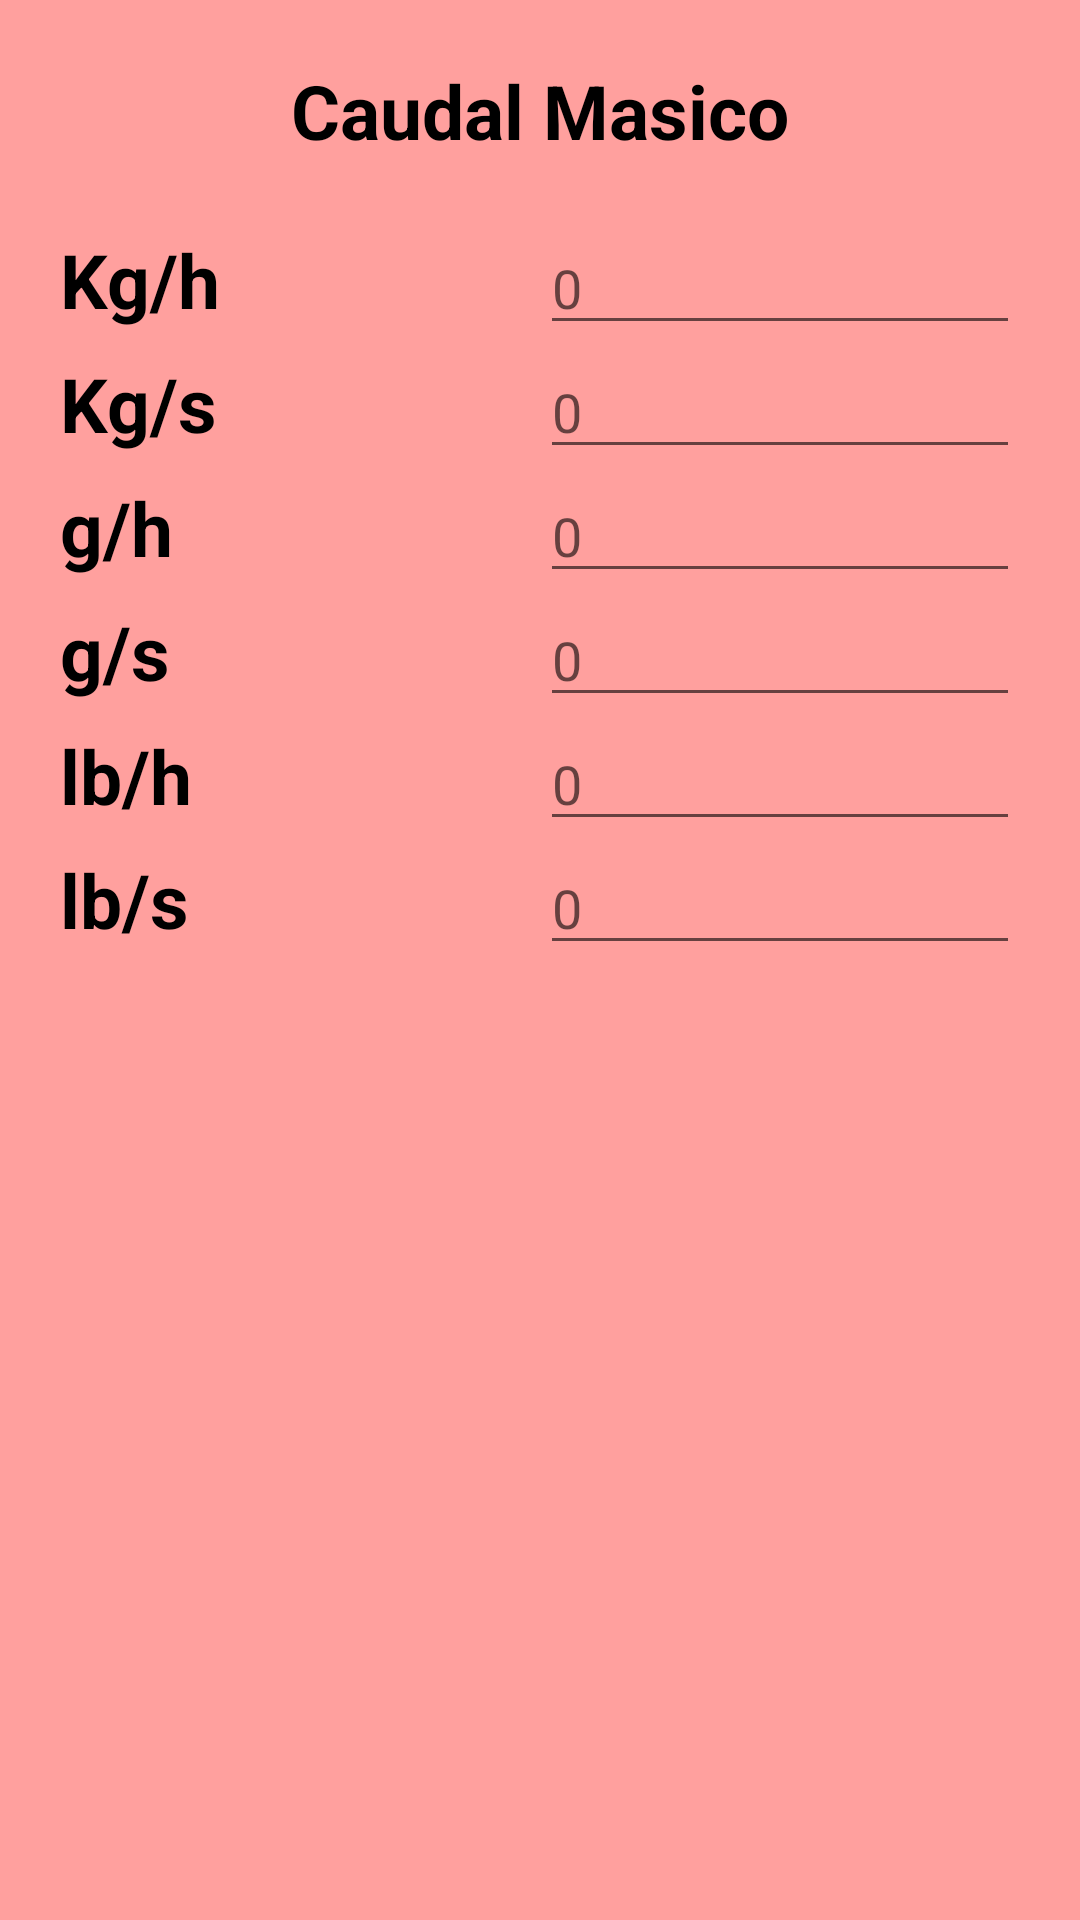

Android layout source for this screen:
<!-- AndroidManifest.xml: application theme AppTheme -->
<!-- res/layout/activity_caudal_masico.xml -->
<LinearLayout xmlns:android="http://schemas.android.com/apk/res/android"
    xmlns:tools="http://schemas.android.com/tools"
    android:layout_width="match_parent"
    android:layout_height="match_parent"
    android:orientation="vertical"
    android:padding="20dp"
    android:background="@color/rojoClaro">

    <ScrollView
        android:layout_width="match_parent"
        android:layout_height="wrap_content">

        <LinearLayout
            android:layout_width="match_parent"
            android:layout_height="wrap_content"
            android:orientation="vertical">

            <TextView
                android:layout_width="match_parent"
                android:layout_height="wrap_content"
                android:layout_weight="1"
                android:text="Caudal Masico"
                android:textSize="25sp"
                android:textStyle="bold"
                android:textColor="@android:color/black"
                android:gravity="center"
                android:layout_marginBottom="20dp"/>

            <LinearLayout
                android:layout_width="match_parent"
                android:layout_height="wrap_content"
                android:orientation="horizontal">

                <TextView
                    android:layout_width="0dp"
                    android:layout_height="wrap_content"
                    android:layout_weight="1"
                    android:text="Kg/h"
                    android:textSize="25sp"
                    android:textStyle="bold"
                    android:textColor="@android:color/black"/>

                <EditText
                    android:id="@+id/editKgH"
                    android:layout_width="0dp"
                    android:layout_height="wrap_content"
                    android:layout_weight="1"
                    android:hint="0"
                    android:text=""
                    android:maxLength="10"
                    android:numeric="decimal"
                    android:inputType="number|numberDecimal|numberSigned"/>

            </LinearLayout>

            <LinearLayout
                android:layout_width="match_parent"
                android:layout_height="wrap_content"
                android:orientation="horizontal">

                <TextView
                    android:layout_width="0dp"
                    android:layout_height="wrap_content"
                    android:layout_weight="1"
                    android:text="Kg/s"
                    android:textSize="25sp"
                    android:textStyle="bold"
                    android:textColor="@android:color/black"/>

                <EditText
                    android:id="@+id/editKgS"
                    android:layout_width="0dp"
                    android:layout_height="wrap_content"
                    android:layout_weight="1"
                    android:hint="0"
                    android:maxLength="10"
                    android:numeric="decimal"
                    android:inputType="number|numberDecimal|numberSigned"/>

            </LinearLayout>

            <LinearLayout
                android:layout_width="match_parent"
                android:layout_height="wrap_content"
                android:orientation="horizontal">

                <TextView
                    android:layout_width="0dp"
                    android:layout_height="wrap_content"
                    android:layout_weight="1"
                    android:text="g/h"
                    android:textSize="25sp"
                    android:textStyle="bold"
                    android:textColor="@android:color/black"/>

                <EditText
                    android:id="@+id/editGH"
                    android:layout_width="0dp"
                    android:layout_height="wrap_content"
                    android:layout_weight="1"
                    android:hint="0"
                    android:maxLength="10"
                    android:numeric="decimal"
                    android:inputType="number|numberDecimal|numberSigned"/>

            </LinearLayout>

            <LinearLayout
                android:layout_width="match_parent"
                android:layout_height="wrap_content"
                android:orientation="horizontal">

                <TextView
                    android:layout_width="0dp"
                    android:layout_height="wrap_content"
                    android:layout_weight="1"
                    android:text="g/s"
                    android:textSize="25sp"
                    android:textStyle="bold"
                    android:textColor="@android:color/black"/>

                <EditText
                    android:id="@+id/editGS"
                    android:layout_width="0dp"
                    android:layout_height="wrap_content"
                    android:layout_weight="1"
                    android:hint="0"
                    android:maxLength="10"
                    android:numeric="decimal"
                    android:inputType="number|numberDecimal|numberSigned"/>

            </LinearLayout>

            <LinearLayout
                android:layout_width="match_parent"
                android:layout_height="wrap_content"
                android:orientation="horizontal">

                <TextView
                    android:layout_width="0dp"
                    android:layout_height="wrap_content"
                    android:layout_weight="1"
                    android:text="lb/h"
                    android:textSize="25sp"
                    android:textStyle="bold"
                    android:textColor="@android:color/black"/>

                <EditText
                    android:id="@+id/editLbH"
                    android:layout_width="0dp"
                    android:layout_height="wrap_content"
                    android:layout_weight="1"
                    android:hint="0"
                    android:maxLength="10"
                    android:numeric="decimal"
                    android:inputType="number|numberDecimal|numberSigned"/>

            </LinearLayout>

            <LinearLayout
                android:layout_width="match_parent"
                android:layout_height="wrap_content"
                android:orientation="horizontal">

                <TextView
                    android:layout_width="0dp"
                    android:layout_height="wrap_content"
                    android:layout_weight="1"
                    android:text="lb/s"
                    android:textSize="25sp"
                    android:textStyle="bold"
                    android:textColor="@android:color/black"/>

                <EditText
                    android:id="@+id/editLbS"
                    android:layout_width="0dp"
                    android:layout_height="wrap_content"
                    android:layout_weight="1"
                    android:hint="0"
                    android:maxLength="10"
                    android:numeric="decimal"
                    android:inputType="number|numberDecimal|numberSigned"/>

            </LinearLayout>

        </LinearLayout>

    </ScrollView>

</LinearLayout>
<!-- resources referenced by this layout -->
<resources>
  <color name="rojoClaro">#FFA09E</color>
  <style name="AppTheme" parent="Theme.AppCompat.Light.DarkActionBar">
          
          <item name="colorPrimary">@color/rojo</item>
          <item name="colorPrimaryDark">@color/rojoOscuro</item>
      </style>
  <color name="rojo">#AA3C39</color>
  <color name="rojoOscuro">#340402</color>
</resources>
